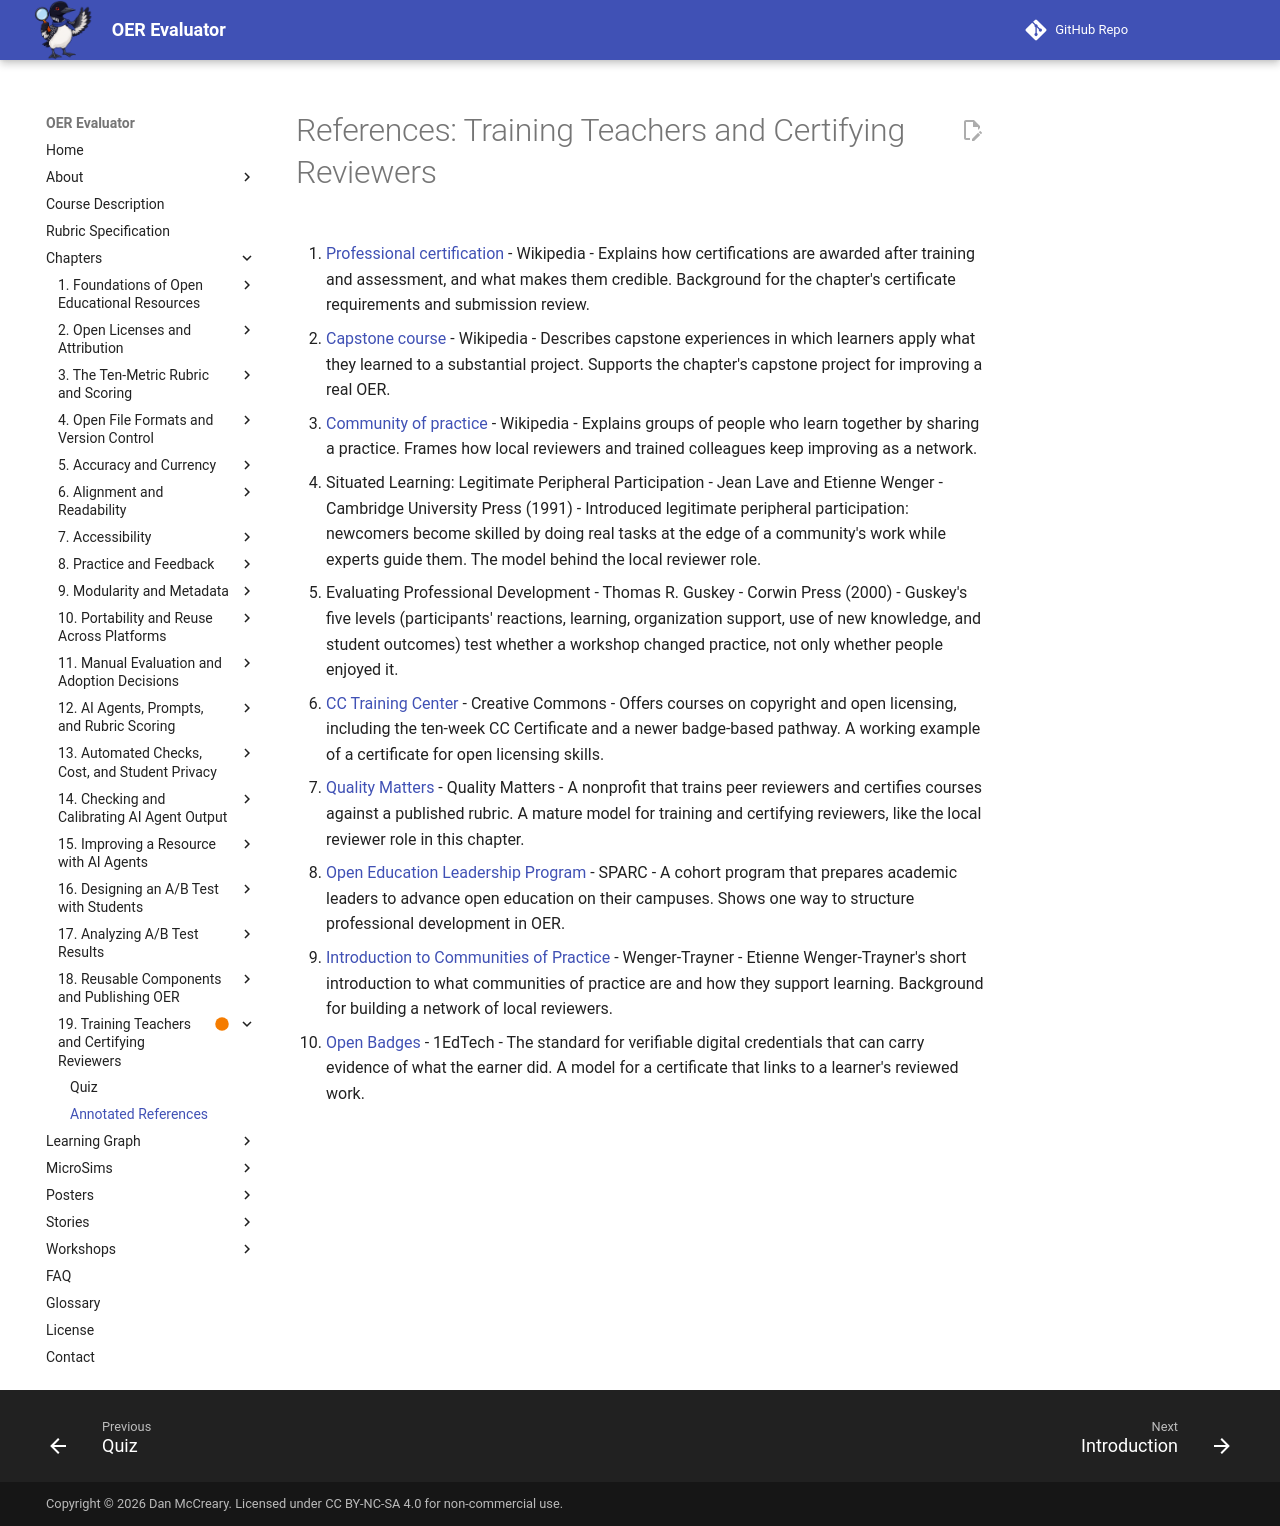

repository: dmccreary/oer-evaluator · page: chapters/19-training-certifying-reviewers/references/index.html · generator: mkdocs

# References: Training Teachers and Certifying Reviewers

1. [Professional certification](https://en.wikipedia.org/wiki/Professional_certification) - Wikipedia - Explains how certifications are awarded after training and assessment, and what makes them credible. Background for the chapter's certificate requirements and submission review.

2. [Capstone course](https://en.wikipedia.org/wiki/Capstone_course) - Wikipedia - Describes capstone experiences in which learners apply what they learned to a substantial project. Supports the chapter's capstone project for improving a real OER.

3. [Community of practice](https://en.wikipedia.org/wiki/Community_of_practice) - Wikipedia - Explains groups of people who learn together by sharing a practice. Frames how local reviewers and trained colleagues keep improving as a network.

4. Situated Learning: Legitimate Peripheral Participation - Jean Lave and Etienne Wenger - Cambridge University Press (1991) - Introduced legitimate peripheral participation: newcomers become skilled by doing real tasks at the edge of a community's work while experts guide them. The model behind the local reviewer role.

5. Evaluating Professional Development - Thomas R. Guskey - Corwin Press (2000) - Guskey's five levels (participants' reactions, learning, organization support, use of new knowledge, and student outcomes) test whether a workshop changed practice, not only whether people enjoyed it.

6. [CC Training Center](https://creativecommons.org/cc-training-center) - Creative Commons - Offers courses on copyright and open licensing, including the ten-week CC Certificate and a newer badge-based pathway. A working example of a certificate for open licensing skills.

7. [Quality Matters](https://www.qualitymatters.org/) - Quality Matters - A nonprofit that trains peer reviewers and certifies courses against a published rubric. A mature model for training and certifying reviewers, like the local reviewer role in this chapter.

8. [Open Education Leadership Program](https://sparcopen.org/our-work/open-education-leadership-program/) - SPARC - A cohort program that prepares academic leaders to advance open education on their campuses. Shows one way to structure professional development in OER.

9. [Introduction to Communities of Practice](https://wenger-trayner.com/introduction-to-communities-of-practice/) - Wenger-Trayner - Etienne Wenger-Trayner's short introduction to what communities of practice are and how they support learning. Background for building a network of local reviewers.

10. [Open Badges](https://www.1edtech.org/standards/open-badges) - 1EdTech - The standard for verifiable digital credentials that can carry evidence of what the earner did. A model for a certificate that links to a learner's reviewed work.
